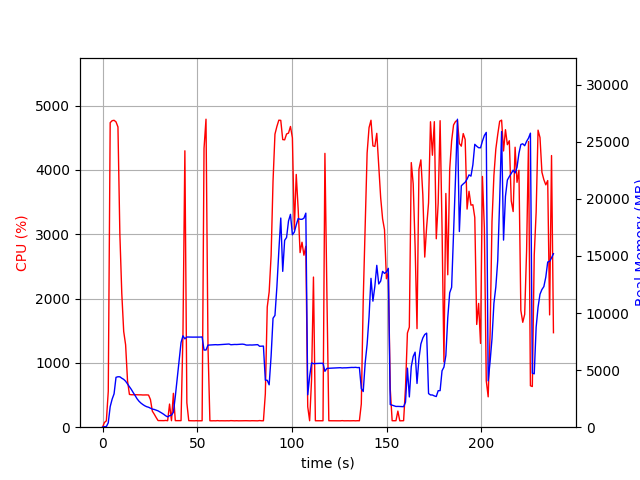

The table this chart was drawn from, first rows:
elapsed_time, nproc, cpu, mem_real, mem_virtual
3.838539123535156e-05, 1, 0.0, 8.832, 3186
1.007, 1, 73.5, 52.18, 648.4
2.014, 1, 99.2, 52.18, 648.4
3.022, 1, 556.9, 389.4, 4347
4.033, 1, 4733, 1802, 5817
5.06, 1, 4764, 2455, 6585
6.082, 1, 4770, 2923, 7079
7.105, 1, 4745, 4367, 8684
8.13, 1, 4667, 4418, 8827
9.141, 1, 2999, 4412, 8891
10.15, 1, 2081, 4289, 8899
11.16, 1, 1489, 4190, 8899
12.17, 1, 1281, 4028, 8899
13.18, 1, 722.8, 3788, 8899
14.19, 1, 509.6, 3551, 8979
15.19, 1, 504.4, 3308, 9035
16.2, 1, 504.7, 3027, 9035
17.21, 1, 504.8, 2768, 9035
18.22, 1, 504.3, 2488, 9035
19.23, 1, 502.8, 2276, 9035
20.23, 1, 503.1, 2116, 9035
21.24, 1, 500.6, 1987, 9035
22.25, 1, 501.4, 1879, 9035
23.26, 1, 501.8, 1797, 9035
24.27, 1, 499.8, 1748, 9035
25.27, 1, 430.4, 1665, 9035
26.28, 1, 249.1, 1585, 9035
27.29, 1, 202.5, 1553, 9035
28.3, 1, 150.4, 1495, 9035
29.31, 1, 103.0, 1431, 9035
30.32, 1, 103.0, 1337, 9035
31.33, 1, 102.9, 1233, 9035
32.34, 1, 102.0, 1123, 9035
33.35, 1, 104.9, 995.7, 9035
34.36, 1, 100.9, 905.1, 9035
35.37, 1, 359.6, 1010, 9182
36.38, 1, 101.0, 1055, 9462
37.39, 1, 526.5, 1307, 11238
38.4, 1, 101.8, 2693, 31400
39.41, 1, 102.0, 4250, 31400
40.42, 1, 102.0, 5842, 31400
41.43, 1, 101.9, 7416, 31400
42.44, 1, 1448, 8002, 31400
43.45, 1, 4296, 7734, 31400
44.5, 1, 378.7, 7899, 31400
45.5, 1, 101.2, 7892, 31400
46.51, 1, 100.2, 7890, 31400
47.52, 1, 100.3, 7888, 31400
48.52, 1, 99.3, 7889, 31400
49.53, 1, 101.3, 7882, 31400
50.54, 1, 99.3, 7894, 31400
51.55, 1, 100.2, 7892, 31400
52.55, 1, 100.3, 7903, 31400
53.56, 1, 4334, 6758, 31400
54.6, 1, 4787, 6758, 31400
55.65, 1, 1255, 7187, 31400
56.66, 1, 100.2, 7199, 31400
57.67, 1, 99.2, 7205, 31400
58.68, 1, 100.2, 7215, 31400
59.68, 1, 99.3, 7227, 31400
... 176 more rows
